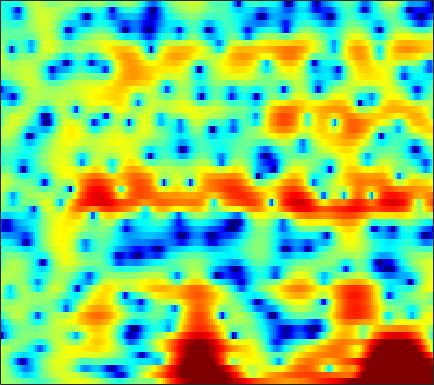

The data file committed next to this chart (first rows):
1.0915, 1.0401, 0.92349, 0.78496, 0.65247, 0.43547, 0.17803, -0.056139, -0.39758, -0.74699, -1.1356, -1.4339, -1.8146, -2.1701, -2.4139, -2.6515, -2.7914, -2.7846, -2.6595, -2.3735, -1.9521, -1.5583, -0.95702, -0.3242
1.548, 1.279, 0.8236, 0.2374, -0.286, -1.098, -2.036, -2.811, -3.927, -5.053, -6.05, -6.567, -6.79, -6.418, -5.844, -4.858, -3.8, -3.012, -2.019, -1.1, -0.2621, 0.3105, 1.002, 1.612
1.852, 1.385, 0.6205, -0.3077, -1.112, -2.32, -3.689, -4.785, -6.349, -7.947, -9.357, -10.11, -10.27, -9.373, -8.234, -6.507, -4.813, -3.588, -2.114, -0.8336, 0.2796, 1.012, 1.835, 2.501
1.784, 1.067, -0.09782, -1.505, -2.769, -4.759, -7.23, -9.478, -13.21, -17.67, -18.82, -16.15, -12.54, -9.754, -8.042, -6.077, -4.391, -3.264, -1.91, -0.7008, 0.3747, 1.099, 1.947, 2.657
2.377, 1.792, 0.8962, -0.1196, -0.9578, -2.156, -3.385, -4.29, -5.338, -6.102, -6.502, -6.534, -6.334, -5.927, -5.545, -4.954, -4.316, -3.801, -3.043, -2.211, -1.308, -0.6235, 0.2934, 1.171
2.611, 2.287, 1.855, 1.43, 1.107, 0.6583, 0.2106, -0.1395, -0.637, -1.174, -1.76, -2.252, -3.015, -3.972, -4.865, -6.387, -8.453, -10.25, -12.01, -10.7, -7.616, -5.401, -2.942, -1.005
-1.847, -1.76, -1.405, -0.9028, -0.5123, -0.04362, 0.3014, 0.4761, 0.5867, 0.5514, 0.384, 0.1479, -0.3182, -0.9602, -1.562, -2.502, -3.51, -4.148, -4.585, -4.242, -3.165, -2.139, -0.762, 0.4717
-21.53, -14.13, -9.317, -6.375, -4.786, -3.183, -1.991, -1.302, -0.6088, -0.1377, 0.1483, 0.2693, 0.3266, 0.2978, 0.251, 0.1879, 0.1401, 0.1474, 0.2374, 0.4383, 0.7419, 1.013, 1.401, 1.778
-8.985, -8.274, -6.981, -5.546, -4.516, -3.299, -2.286, -1.671, -1.036, -0.6059, -0.359, -0.2814, -0.2756, -0.3389, -0.4164, -0.5041, -0.524, -0.4713, -0.2889, 0.0189, 0.4157, 0.7464, 1.198, 1.641
-8.602, -6.716, -4.721, -3.135, -2.153, -1.096, -0.3035, 0.1198, 0.4428, 0.5113, 0.3189, 0.00143, -0.6632, -1.603, -2.472, -3.7, -4.693, -4.972, -4.451, -3.233, -1.833, -0.8458, 0.2953, 1.216
-3.16, -2.103, -0.8328, 0.2304, 0.8771, 1.545, 2.007, 2.213, 2.279, 2.105, 1.651, 1.094, -0.00101, -1.586, -3.213, -6.211, -10.38, -12.75, -9.822, -5.804, -3.051, -1.585, -0.1701, 0.7398
0.446, 0.6549, 0.9577, 1.272, 1.489, 1.748, 1.935, 2.023, 2.045, 1.965, 1.737, 1.471, 0.9955, 0.4186, -0.06482, -0.6771, -1.144, -1.317, -1.286, -1.013, -0.6562, -0.4149, -0.2274, -0.2859
0.7854, 0.5283, 0.2171, 0.005709, -0.05734, 0.02938, 0.2527, 0.4787, 0.7885, 1.028, 1.176, 1.223, 1.201, 1.092, 0.9854, 0.8181, 0.69, 0.6218, 0.5744, 0.5384, 0.5063, 0.4479, 0.2688, -0.0698
0.392, -0.8591, -2.881, -5.001, -5.975, -5.401, -3.555, -2.174, -0.6925, 0.336, 0.9556, 1.199, 1.278, 1.14, 0.9533, 0.6897, 0.4806, 0.418, 0.491, 0.7238, 1.042, 1.27, 1.477, 1.546
1.761, 0.3534, -2.074, -4.928, -6.371, -5.413, -2.992, -1.405, 0.09918, 0.9773, 1.326, 1.242, 0.7039, -0.3412, -1.463, -3.386, -5.43, -6.223, -5.261, -3.116, -1.077, 0.1523, 1.4, 2.234
2.431, 2.064, 1.563, 1.142, 0.9382, 0.8461, 0.9206, 1.012, 1.078, 0.9691, 0.5933, 0.1022, -0.8864, -2.323, -3.767, -6.215, -8.998, -10.23, -8.867, -6.073, -3.647, -2.201, -0.6779, 0.4392
1.456, 1.57, 1.669, 1.714, 1.719, 1.679, 1.589, 1.465, 1.224, 0.8569, 0.3282, -0.1602, -0.9514, -1.858, -2.574, -3.478, -4.188, -4.511, -4.553, -4.172, -3.482, -2.821, -1.865, -0.9363
0.1924, 0.7097, 1.247, 1.622, 1.807, 1.928, 1.914, 1.814, 1.557, 1.168, 0.6471, 0.1613, -0.6189, -1.541, -2.324, -3.474, -4.713, -5.617, -6.607, -6.94, -6.329, -5.33, -3.716, -2.113
-1.163, -0.3281, 0.5123, 1.093, 1.38, 1.597, 1.628, 1.556, 1.33, 0.9677, 0.475, 0.009336, -0.7412, -1.691, -2.571, -4.078, -6.141, -8.338, -13.11, -25.1, -15.57, -9.881, -5.452, -2.517
-2.282, -1.594, -0.9134, -0.4754, -0.2884, -0.2053, -0.2889, -0.441, -0.7366, -1.117, -1.548, -1.88, -2.32, -2.764, -3.11, -3.61, -4.164, -4.561, -4.92, -4.824, -4.053, -3.073, -1.553, -0.03337
-3.185, -2.919, -2.699, -2.652, -2.724, -2.979, -3.403, -3.843, -4.567, -5.379, -6.119, -6.495, -6.622, -6.252, -5.728, -4.866, -3.968, -3.292, -2.387, -1.472, -0.5136, 0.2135, 1.185, 2.114
-4.843, -4.934, -5.111, -5.359, -5.611, -6.098, -6.821, -7.597, -9.044, -11.2, -14.57, -18.3, -20.37, -14.68, -11.2, -7.868, -5.377, -3.866, -2.187, -0.7616, 0.4729, 1.289, 2.26, 3.104
-8.07, -8.541, -9.024, -9.29, -9.376, -9.443, -9.597, -9.841, -10.45, -11.4, -12.54, -13.15, -12.96, -11.28, -9.522, -7.189, -5.08, -3.677, -2.033, -0.5999, 0.6432, 1.466, 2.437, 3.249
-13.16, -15.23, -17.45, -17.04, -15.44, -13.27, -11.65, -10.77, -9.944, -9.398, -8.932, -8.557, -7.924, -7.062, -6.3, -5.137, -3.884, -2.935, -1.686, -0.4944, 0.6113, 1.374, 2.283, 3.065
-12.84, -15.17, -17.81, -17.06, -14.96, -12.32, -10.39, -9.376, -8.325, -7.593, -7.07, -6.798, -6.404, -5.937, -5.516, -4.771, -3.818, -3.008, -1.821, -0.6466, 0.4651, 1.234, 2.115, 2.876
-6.065, -6.479, -6.871, -6.925, -6.756, -6.357, -5.871, -5.549, -5.214, -5.055, -5.152, -5.45, -6.067, -6.973, -7.531, -7.543, -6.285, -4.754, -2.638, -0.785, 0.6879, 1.54, 2.393, 2.962
-0.8479, -1.018, -1.406, -1.82, -2.072, -2.31, -2.316, -2.141, -1.937, -1.87, -2.134, -2.588, -4.02, -6.717, -10.27, -16.63, -9.662, -5.224, -1.471, 0.9583, 2.519, 3.214, 3.666, 3.521
0.9417, 0.3609, -0.9398, -2.918, -4.78, -6.888, -6.724, -5.219, -3.08, -1.533, -0.6151, -0.304, -0.2466, -0.4078, -0.5502, -0.4251, 0.1732, 0.924, 1.945, 2.824, 3.414, 3.629, 3.48, 2.786
1.683, 0.7859, -0.9193, -3.405, -5.76, -9.102, -8.883, -6.463, -3.729, -1.804, -0.5221, 0.06416, 0.6354, 0.9756, 1.119, 1.279, 1.393, 1.496, 1.626, 1.768, 1.834, 1.853, 1.723, 1.466
3.31, 2.685, 1.768, 0.7969, 0.1219, -0.5088, -0.7636, -0.7354, -0.475, -0.1096, 0.2557, 0.4677, 0.6518, 0.637, 0.555, 0.2512, -0.1795, -0.6572, -1.271, -1.771, -1.934, -1.743, -1.182, -0.5225
3.687, 3.343, 2.835, 2.307, 1.887, 1.339, 0.8315, 0.4595, 0.08292, -0.2004, -0.4021, -0.4705, -0.6025, -0.7858, -1.041, -1.644, -2.705, -3.923, -6.513, -10.93, -15.52, -11.81, -6.412, -3.053
1.879, 1.872, 1.708, 1.35, 0.9443, 0.1932, -0.7688, -1.572, -2.743, -3.804, -4.438, -4.506, -4.111, -3.494, -3.151, -2.933, -3.178, -3.63, -4.628, -5.752, -6.031, -5.206, -3.166, -1.095
-1.724, -1.171, -0.8331, -0.9452, -1.3, -2.197, -3.641, -5.181, -8.273, -13.43, -22.48, -17.29, -10.68, -7.159, -5.429, -3.849, -2.808, -2.269, -1.712, -1.214, -0.616, -0.07903, 0.7859, 1.677
-4.082, -3.26, -2.636, -2.467, -2.619, -3.182, -4.156, -5.149, -6.699, -8.264, -9.125, -8.925, -7.639, -6.035, -4.888, -3.578, -2.449, -1.739, -0.8726, -0.09297, 0.6373, 1.169, 1.853, 2.501
-3.556, -3.03, -2.571, -2.385, -2.427, -2.677, -3.117, -3.52, -4.077, -4.571, -4.851, -4.884, -4.671, -4.223, -3.779, -3.087, -2.335, -1.743, -0.9632, -0.1978, 0.5391, 1.07, 1.719, 2.318
-1.829, -1.54, -1.302, -1.251, -1.325, -1.572, -1.957, -2.324, -2.894, -3.47, -3.995, -4.291, -4.541, -4.534, -4.349, -3.872, -3.221, -2.642, -1.831, -1, -0.1859, 0.3956, 1.133, 1.802
0.195, 0.3543, 0.4459, 0.3831, 0.2281, -0.1554, -0.7467, -1.34, -2.321, -3.523, -4.927, -6.039, -7.327, -7.968, -7.808, -6.916, -5.672, -4.727, -3.532, -2.442, -1.454, -0.7561, 0.1467, 0.9964
1.754, 1.913, 2.032, 2.01, 1.859, 1.454, 0.7575, 0.02404, -1.318, -3.205, -5.868, -8.678, -14.69, -31.38, -18.6, -11.77, -8.498, -6.963, -5.532, -4.502, -3.599, -2.909, -1.919, -0.8133
1.573, 2.038, 2.572, 2.908, 2.997, 2.885, 2.478, 1.956, 0.9453, -0.4281, -2.16, -3.662, -5.683, -7.095, -7.466, -7.381, -7.116, -7.12, -7.388, -7.902, -8.32, -8.277, -7.33, -5.407
-1.461, 0.0816, 1.597, 2.599, 3.094, 3.422, 3.478, 3.316, 2.889, 2.235, 1.387, 0.635, -0.4538, -1.618, -2.55, -3.944, -5.651, -7.215, -9.887, -13.4, -18.58, -26.71, -23.94, -13.34
-2.403, -0.8725, 0.611, 1.643, 2.191, 2.694, 2.993, 3.111, 3.146, 3.009, 2.693, 2.332, 1.647, 0.692, -0.2509, -1.859, -4.021, -6.188, -9.971, -15.72, -26.25, -25.42, -16.33, -10.9
-1.002, -0.8443, -0.6429, -0.4804, -0.3838, -0.1529, 0.1893, 0.586, 1.177, 1.739, 2.149, 2.311, 2.272, 1.928, 1.452, 0.4954, -0.8281, -2.041, -3.931, -5.814, -7.066, -7.041, -5.832, -3.922
-3.669, -4.165, -4.957, -6.081, -7.128, -8.415, -8.187, -6.736, -4.263, -2.059, -0.3857, 0.5169, 1.329, 1.745, 1.836, 1.714, 1.366, 1.017, 0.4877, 0.05204, -0.192, -0.1949, 0.04544, 0.52
-9.178, -9.168, -9.443, -10.53, -12.17, -16, -16.93, -12.51, -7.674, -4.369, -2.072, -0.8146, 0.4055, 1.205, 1.582, 1.858, 1.931, 1.883, 1.764, 1.607, 1.484, 1.434, 1.447, 1.531
-15.11, -11.8, -9.448, -8.192, -7.619, -6.921, -5.968, -5.022, -3.531, -2.027, -0.6964, 0.1513, 1.044, 1.668, 1.977, 2.196, 2.231, 2.158, 1.966, 1.694, 1.397, 1.186, 0.9545, 0.8113
-6.391, -5.691, -4.629, -3.645, -2.986, -2.153, -1.343, -0.7456, 0.05397, 0.8139, 1.495, 1.925, 2.361, 2.625, 2.705, 2.642, 2.389, 2.083, 1.507, 0.792, -0.02933, -0.6615, -1.433, -1.959
-0.9262, -0.7791, -0.4641, -0.06971, 0.2637, 0.7092, 1.163, 1.507, 1.947, 2.341, 2.667, 2.844, 2.973, 2.961, 2.839, 2.506, 1.945, 1.346, 0.2792, -1.151, -3.022, -4.748, -7.366, -9.633
1.348, 1.34, 1.35, 1.405, 1.482, 1.631, 1.827, 2, 2.231, 2.444, 2.603, 2.675, 2.689, 2.578, 2.397, 1.999, 1.381, 0.7347, -0.4249, -2.045, -4.293, -6.559, -10.73, -16.2
2.27, 2.014, 1.619, 1.252, 1.045, 0.9346, 1.019, 1.17, 1.427, 1.691, 1.882, 1.97, 2.011, 1.962, 1.878, 1.698, 1.413, 1.102, 0.5131, -0.3347, -1.43, -2.399, -3.778, -5.028
2.481, 1.69, 0.3586, -1.183, -2.216, -2.88, -2.41, -1.648, -0.6131, 0.1171, 0.48, 0.5306, 0.4122, 0.279, 0.2907, 0.5523, 1.024, 1.394, 1.776, 1.94, 1.862, 1.651, 1.208, 0.5874
1.729, 0.5463, -1.835, -5.768, -11.09, -25.05, -9.651, -5.816, -3.127, -1.964, -1.875, -2.465, -4.163, -6.716, -7.944, -5.953, -2.609, -0.5879, 1.358, 2.635, 3.373, 3.655, 3.729, 3.526
0.5741, -0.004806, -1.091, -2.366, -3.227, -3.822, -3.577, -3.073, -2.458, -2.228, -2.598, -3.34, -5.07, -7.489, -8.581, -6.64, -3.302, -1.228, 0.8544, 2.264, 3.152, 3.529, 3.7, 3.562
-0.6966, -0.6881, -0.8273, -1.064, -1.229, -1.389, -1.446, -1.415, -1.359, -1.331, -1.383, -1.472, -1.607, -1.589, -1.383, -0.7862, 0.08445, 0.8077, 1.708, 2.418, 2.874, 3.028, 2.978, 2.619
-1.951, -1.725, -1.584, -1.576, -1.621, -1.68, -1.701, -1.679, -1.56, -1.35, -1.047, -0.7801, -0.3673, 0.1002, 0.4869, 1.033, 1.584, 1.979, 2.424, 2.74, 2.875, 2.84, 2.59, 2.065
-2.815, -2.673, -2.687, -2.88, -3.118, -3.483, -3.779, -3.874, -3.706, -3.181, -2.387, -1.694, -0.7393, 0.1594, 0.777, 1.504, 2.111, 2.474, 2.834, 3.038, 3.078, 2.993, 2.71, 2.235
-3.26, -3.347, -3.726, -4.446, -5.241, -6.72, -8.615, -9.932, -10.23, -8.244, -5.624, -3.858, -1.903, -0.3648, 0.5574, 1.531, 2.249, 2.639, 2.99, 3.164, 3.185, 3.106, 2.887, 2.552
-3.539, -3.686, -4.096, -4.879, -5.809, -7.701, -10.74, -14.06, -15.89, -10.74, -6.463, -4.136, -1.832, -0.1584, 0.7849, 1.714, 2.328, 2.62, 2.814, 2.831, 2.713, 2.568, 2.348, 2.111
-4.288, -4.054, -3.816, -3.742, -3.82, -4.053, -4.32, -4.361, -3.993, -3.075, -1.836, -0.8611, 0.3166, 1.285, 1.838, 2.329, 2.547, 2.537, 2.297, 1.834, 1.218, 0.7339, 0.1933, -0.06977
